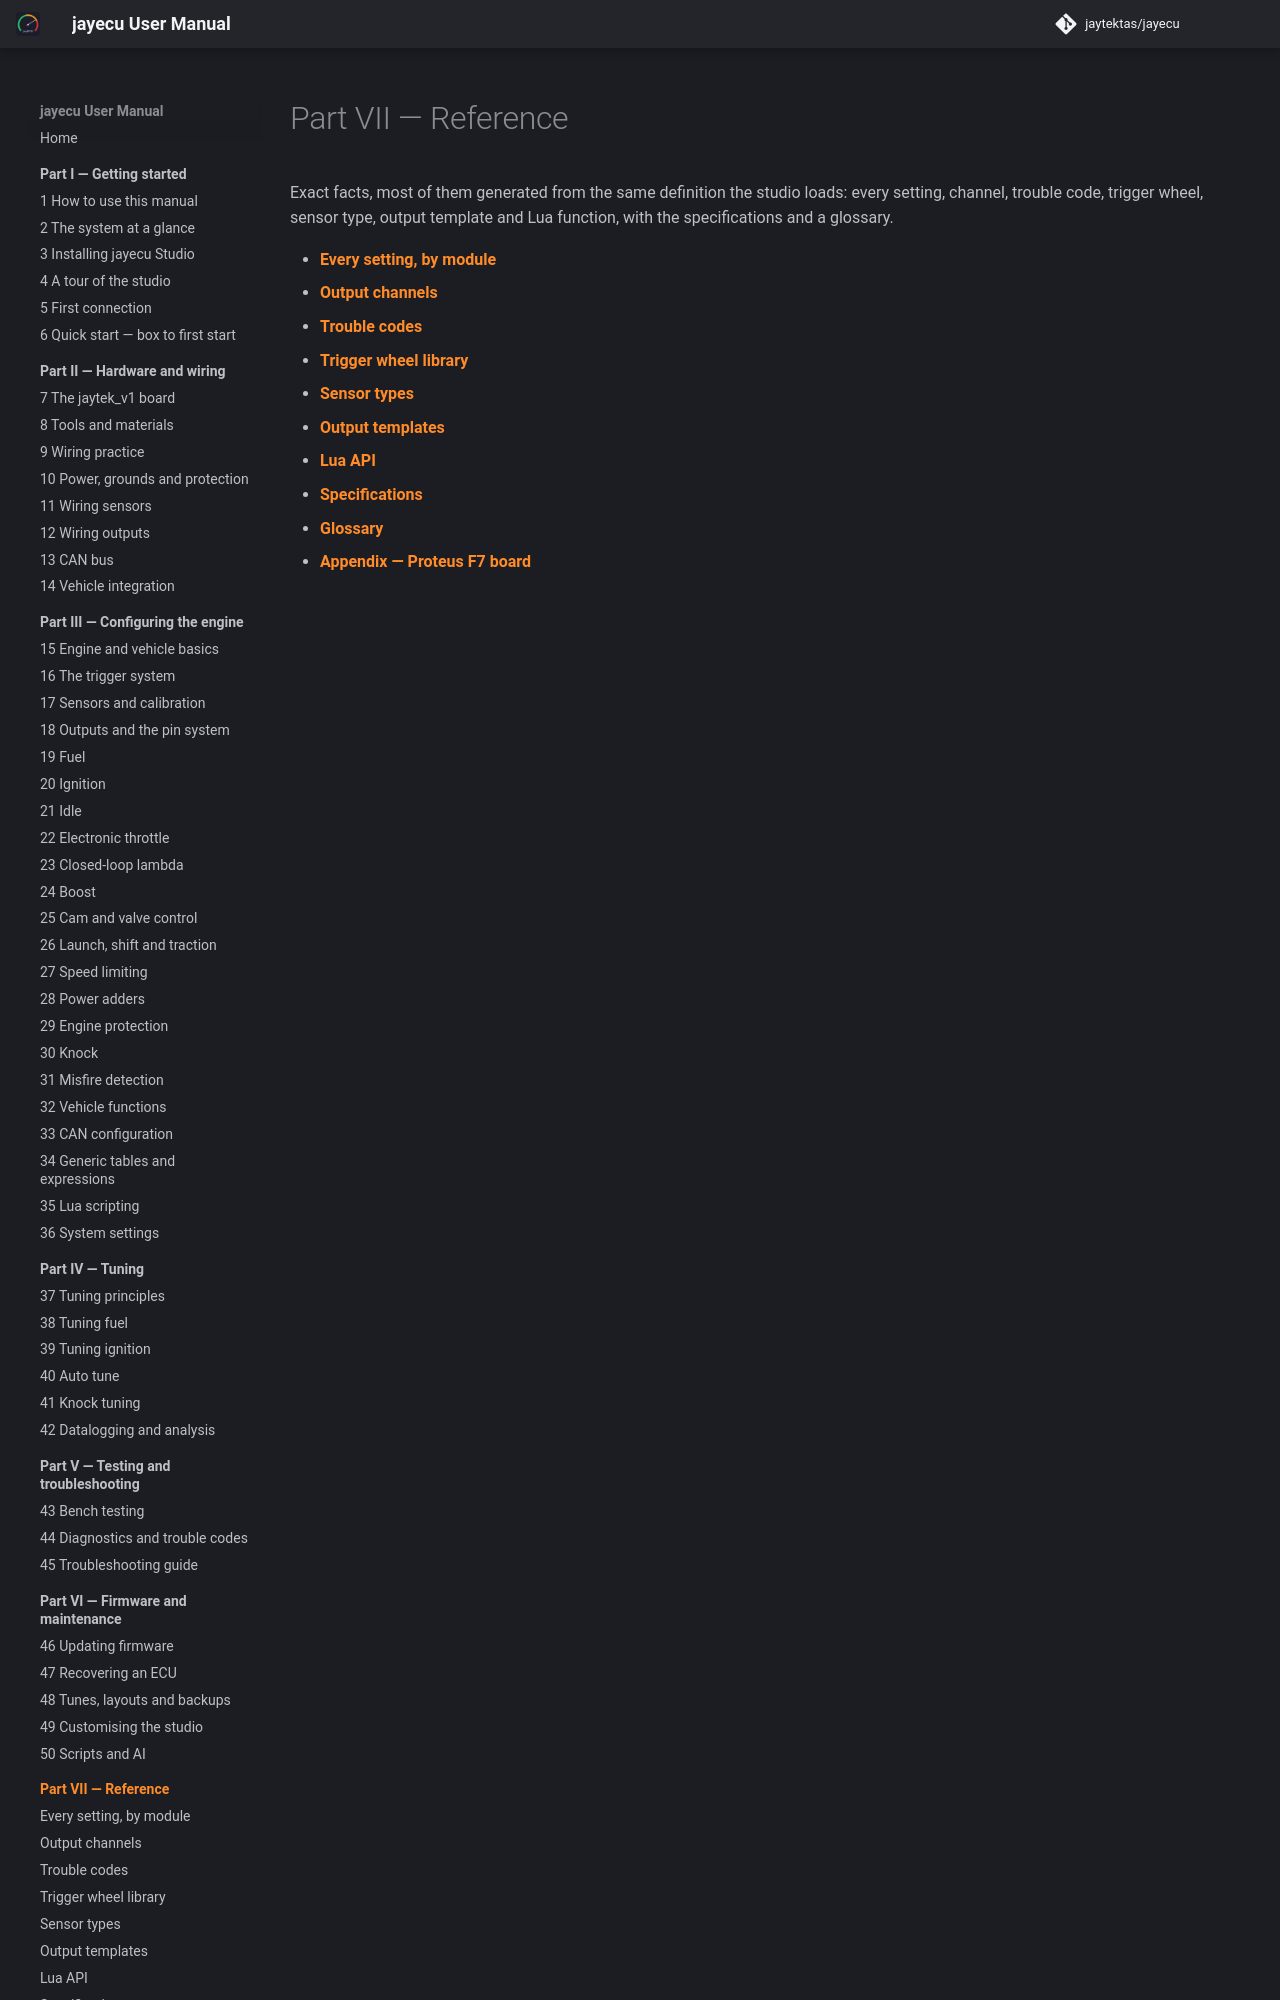

repository: jaytektas/jayecu · page: part7/index.html · generator: mkdocs

<!-- GENERATED by manual/tools/gen_indexes.py — edit the intro there, the summaries in the chapters. -->

# Part VII — Reference

Exact facts, most of them generated from the same definition the studio loads: every setting, channel, trouble code, trigger wheel, sensor type, output template and Lua function, with the specifications and a glossary.
